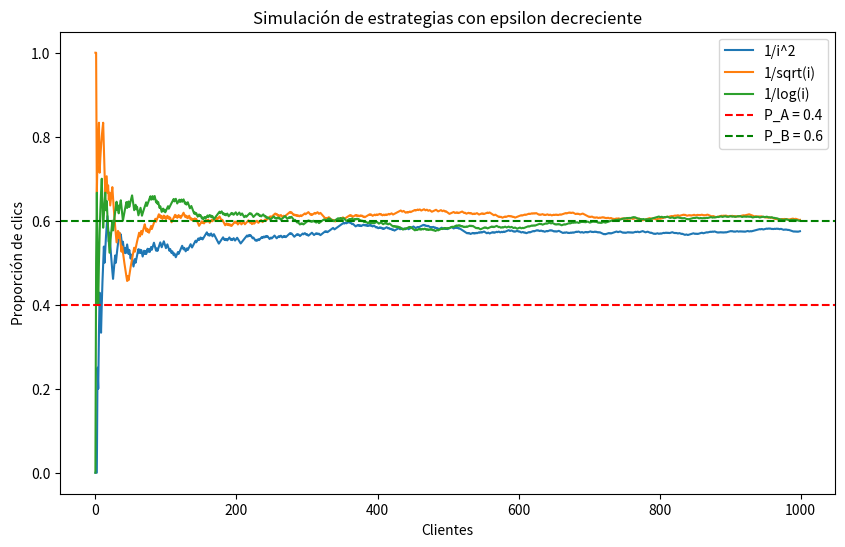

The matplotlib source for this figure:
# Función para simular el bandit problem con secuencias de epsilon decrecientes
import numpy as np
import matplotlib.pyplot as plt

# Parámetros del problema
n = 1000
P_A = 0.4
P_B = 0.6


def simulate_epsilon_decreasing(n, P_A, P_B, epsilon_func):
    X = np.zeros(n)
    clicks_A = 0
    clicks_B = 0
    counts_A = 0
    counts_B = 0

    for i in range(n):
        epsilon = epsilon_func(i + 1)  # Epsilon depende de i
        if i < 2:  # Exploración inicial
            E = 'A' if i == 0 else 'B'
        else:
            if np.random.rand() < epsilon:  # Exploración
                E = 'A' if np.random.rand() < 0.5 else 'B'
            else:  # Explotación
                E = 'A' if clicks_A / max(1, counts_A) > clicks_B / max(1, counts_B) else 'B'

        # Generar el clic basado en la elección
        if E == 'A':
            X[i] = 1 if np.random.rand() < P_A else 0
            clicks_A += X[i]
            counts_A += 1
        else:
            X[i] = 1 if np.random.rand() < P_B else 0
            clicks_B += X[i]
            counts_B += 1

    return np.cumsum(X) / np.arange(1, n+1)

# Funciones para epsilon decreciente
epsilon_funcs = [
    lambda i: 1 / i**2,
    lambda i: 1 / np.sqrt(i),
    lambda i: 1 / np.log(i + 1)  # Evitar log(0)
]

labels = ["1/i^2", "1/sqrt(i)", "1/log(i)"]

plt.figure(figsize=(10, 6))

for epsilon_func, label in zip(epsilon_funcs, labels):
    trajectory = simulate_epsilon_decreasing(n, P_A, P_B, epsilon_func)
    plt.plot(trajectory, label=label)

# Etiquetas y leyenda
plt.axhline(P_A, color='r', linestyle='--', label='P_A = 0.4')
plt.axhline(P_B, color='g', linestyle='--', label='P_B = 0.6')
plt.xlabel('Clientes')
plt.ylabel('Proporción de clics')
plt.legend()
plt.title('Simulación de estrategias con epsilon decreciente')
plt.show()
